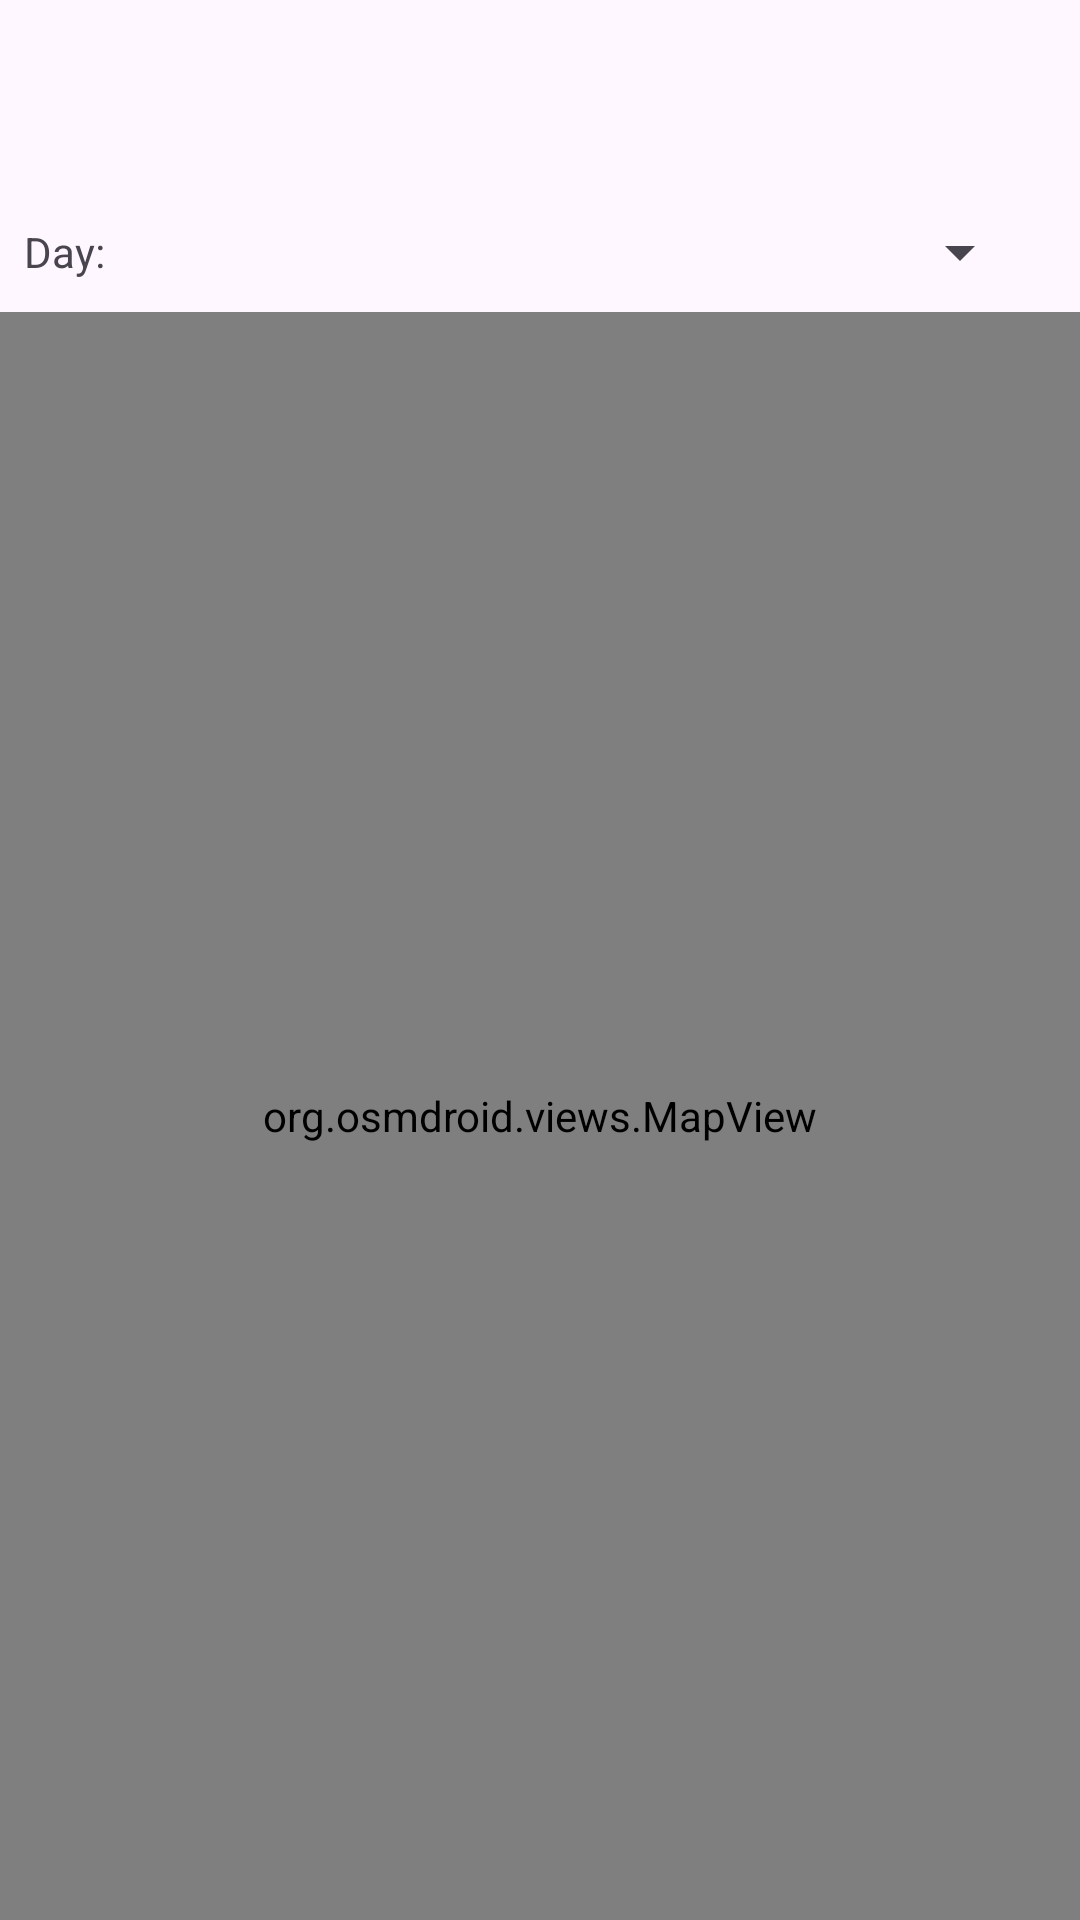

Produce the Android XML layout that renders to this screen, including the resource entries it uses.
<!-- AndroidManifest.xml: activity theme Theme.GPSTracker -->
<!-- res/layout/activity_map.xml -->
<?xml version="1.0" encoding="utf-8"?>
<LinearLayout xmlns:android="http://schemas.android.com/apk/res/android"
    xmlns:tools="http://schemas.android.com/tools"
    android:layout_width="match_parent"
    android:layout_height="match_parent"
    android:orientation="vertical"
    tools:context=".MapActivity">

    <com.google.android.material.appbar.MaterialToolbar
        android:id="@+id/toolbar"
        android:layout_width="match_parent"
        android:layout_height="?attr/actionBarSize"
        android:title="@string/route_map" />

    <LinearLayout
        android:layout_width="match_parent"
        android:layout_height="wrap_content"
        android:orientation="horizontal"
        android:padding="8dp"
        android:gravity="center_vertical">

        <TextView
            android:layout_width="wrap_content"
            android:layout_height="wrap_content"
            android:text="@string/day_label"
            android:textSize="14sp"
            android:layout_marginEnd="8dp" />

        <Spinner
            android:id="@+id/spinnerDay"
            android:layout_width="0dp"
            android:layout_height="wrap_content"
            android:layout_weight="1" />

        <TextView
            android:id="@+id/textPointCount"
            android:layout_width="wrap_content"
            android:layout_height="wrap_content"
            android:textSize="12sp"
            android:layout_marginStart="8dp" />

    </LinearLayout>

    <org.osmdroid.views.MapView
        android:id="@+id/mapView"
        android:layout_width="match_parent"
        android:layout_height="0dp"
        android:layout_weight="1" />

</LinearLayout>
<!-- resources referenced by this layout -->
<resources>
  <string name="day_label">Day:</string>
  <string name="route_map">Route Map</string>
  <style name="Theme.GPSTracker" parent="Base.Theme.GPSTracker" />
  <style name="Base.Theme.GPSTracker" parent="Theme.Material3.DayNight.NoActionBar">
          
          
      </style>
</resources>
